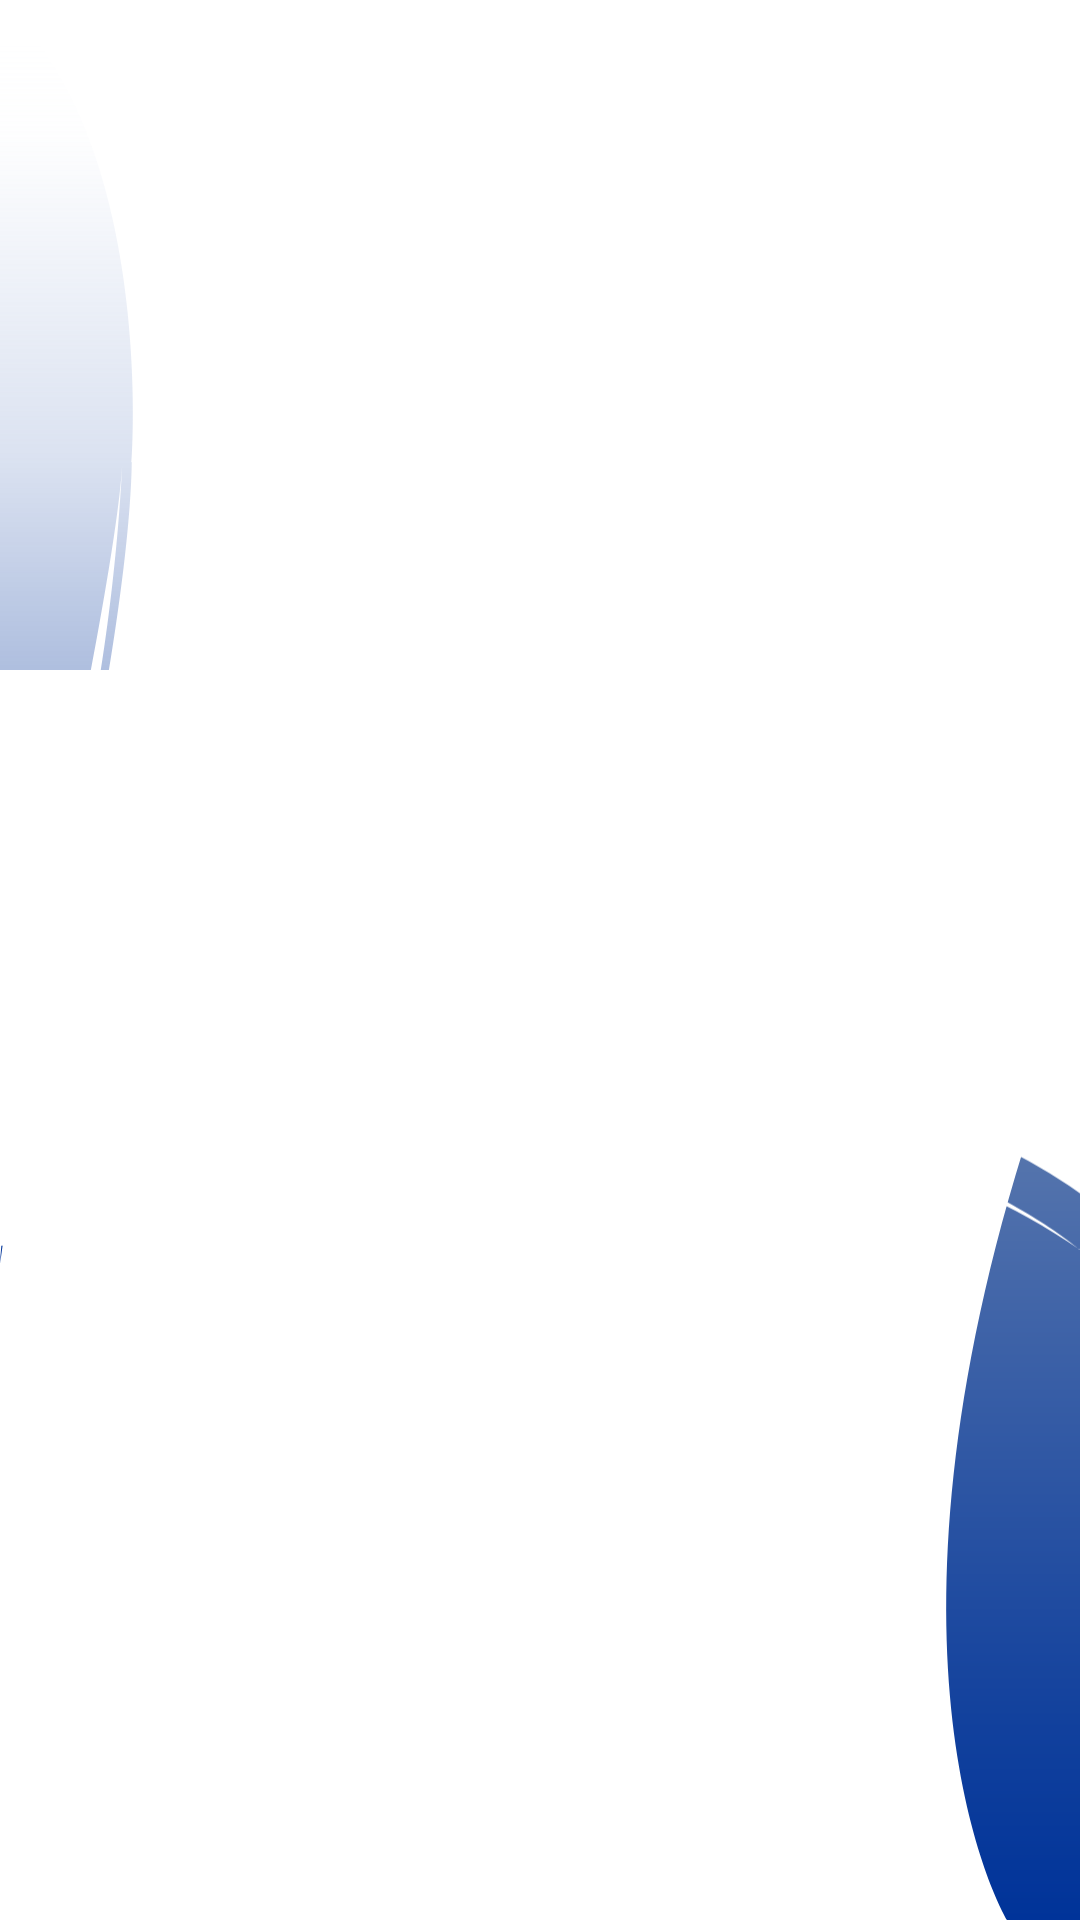

Layout XML and referenced resources for this Android screen:
<!-- AndroidManifest.xml: application theme Theme.AsistenteDeProfesores -->
<!-- res/layout/nav_header_main.xml -->
<?xml version="1.0" encoding="utf-8"?>
<ImageView
    android:src="@drawable/ic_nav_header"
    xmlns:android="http://schemas.android.com/apk/res/android"
    android:layout_width="match_parent"
    android:layout_height="wrap_content"/>
<!-- resources referenced by this layout -->
<resources>
  <!-- drawable ic_nav_header (drawable) -->
  <vector xmlns:android="http://schemas.android.com/apk/res/android"
      android:width="329.98dp"
      android:height="176.93dp"
      android:viewportWidth="329.98"
      android:viewportHeight="176.93">
    <path
        android:pathData="M0,175.7c0,0 62.7,1.23 132.09,-22.49c0,0 105.28,-39.49 197.89,23.71c0,0 -76.61,-66.2 -200.11,-28.2c0,0 113.73,-50.5 200.11,11V0H0V175.7z"
        android:fillColor="#FFFFFF"/>
  </vector>
  <style name="Theme.AsistenteDeProfesores" parent="Theme.MaterialComponents.DayNight.NoActionBar">
          
          <item name="colorPrimary">@color/primero</item>
          <item name="colorPrimaryVariant">@color/segundo</item>
          <item name="colorOnPrimary">@color/tercero</item>
          
          <item name="colorSecondary">@color/cuarto</item>
          <item name="colorSecondaryVariant">@color/quinto</item>
          <item name="colorOnSecondary">@color/sexto</item>
          
          <item name="android:statusBarColor">?attr/colorPrimaryVariant</item>
          
          <item name="android:windowBackground">@drawable/splash_background</item>
          <item name="android:listDivider">@color/listDivider</item>
      </style>
  <color name="primero">#234191</color>
  <color name="segundo">#2985C7</color>
  <color name="tercero">#ffffff</color>
  <color name="cuarto">#F0F1F1</color>
  <color name="quinto">#304758</color>
  <color name="sexto">#ffffff</color>
  <!-- drawable splash_background (drawable) -->
  <?xml version="1.0" encoding="utf-8"?>
  <layer-list xmlns:android="http://schemas.android.com/apk/res/android">
      <item android:drawable="@color/white"/>
      <item android:drawable="@drawable/splash_bg"/>
      <item  android:drawable="@drawable/ic_logo" android:gravity="center" android:width="100dp" android:height="80.39501dp"/>
  </layer-list>
  <color name="listDivider">#5A6DA6</color>
  <color name="white">#FFFFFFFF</color>
  <!-- drawable splash_bg: vector/xml drawable (drawable, 2049 chars, omitted) -->
  <!-- drawable ic_logo: vector/xml drawable (drawable, 4446 chars, omitted) -->
</resources>
